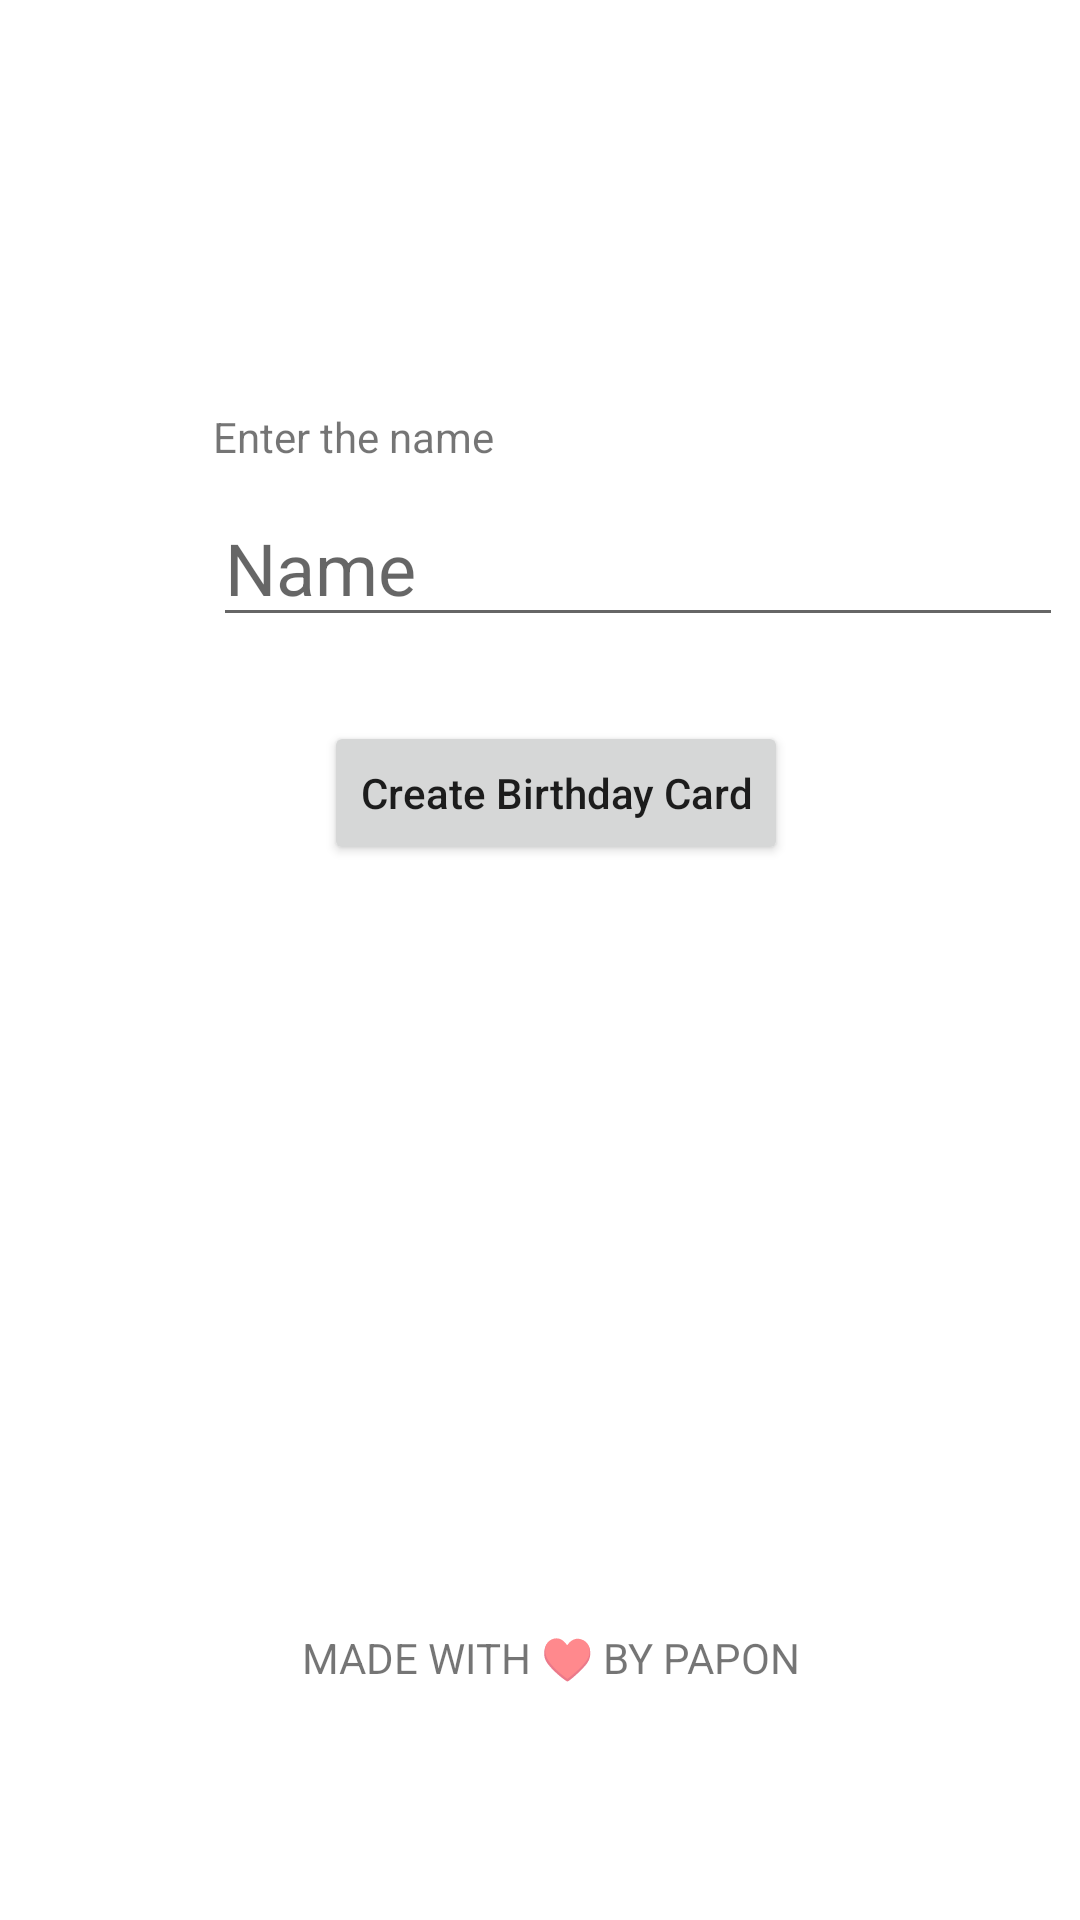

Android layout source for this screen:
<!-- AndroidManifest.xml: application theme Theme.BirthdayWishing -->
<!-- res/layout/activity_main.xml -->
<?xml version="1.0" encoding="utf-8"?>
<androidx.constraintlayout.widget.ConstraintLayout xmlns:android="http://schemas.android.com/apk/res/android"
    xmlns:app="http://schemas.android.com/apk/res-auto"
    xmlns:tools="http://schemas.android.com/tools"
    android:layout_width="match_parent"
    android:layout_height="match_parent"
    tools:context=".MainActivity">

    <TextView
        android:id="@+id/textView"
        android:layout_width="wrap_content"
        android:layout_height="wrap_content"
        android:layout_marginStart="71dp"
        android:layout_marginTop="136dp"
        android:layout_marginBottom="25dp"
        android:text="Enter the name"
        app:layout_constraintBottom_toTopOf="@+id/EtPerson"
        app:layout_constraintStart_toStartOf="parent"
        app:layout_constraintTop_toTopOf="parent" />

    <EditText
        android:id="@+id/EtPerson"
        android:layout_width="wrap_content"
        android:layout_height="wrap_content"
        android:layout_marginTop="8dp"
        android:ems="10"
        android:hint="Name"
        android:inputType="textPersonName"
        android:textSize="24sp"
        app:layout_constraintStart_toStartOf="@+id/textView"
        app:layout_constraintTop_toBottomOf="@+id/textView" />

    <Button
        android:id="@+id/happyBirthDayBtn"
        android:layout_width="wrap_content"
        android:layout_height="wrap_content"
        android:layout_marginStart="129dp"
        android:layout_marginTop="28dp"
        android:layout_marginEnd="188dp"
        android:text="Create Birthday Card"
        android:textAllCaps="false"
        app:layout_constraintEnd_toEndOf="parent"
        app:layout_constraintHorizontal_bias="0.191"
        app:layout_constraintStart_toStartOf="parent"
        app:layout_constraintTop_toBottomOf="@+id/EtPerson" />

    <TextView
        android:id="@+id/textView2"
        android:layout_width="wrap_content"
        android:layout_height="wrap_content"
        android:layout_marginStart="180dp"
        android:layout_marginEnd="173dp"
        android:layout_marginBottom="78dp"
        android:text="MADE WITH ♥ BY PAPON"
        app:layout_constraintBottom_toBottomOf="parent"
        app:layout_constraintEnd_toEndOf="parent"
        app:layout_constraintStart_toStartOf="parent" />
</androidx.constraintlayout.widget.ConstraintLayout>
<!-- resources referenced by this layout -->
<resources>
  <style name="Theme.BirthdayWishing" parent="Theme.MaterialComponents.DayNight.DarkActionBar">
          
          <item name="colorPrimary">@color/teal_200</item>
          <item name="colorPrimaryVariant">@color/teal_700</item>
          <item name="colorOnPrimary">@color/white</item>
          
          <item name="colorSecondary">@color/teal_200</item>
          <item name="colorSecondaryVariant">@color/teal_700</item>
          <item name="colorOnSecondary">@color/black</item>
          
          <item name="android:statusBarColor">?attr/colorPrimaryVariant</item>
          
      </style>
  <!-- not gathered from this repository: default colours our renderer supplied (Android Studio template values) -->
  <color name="teal_200">#FF03DAC5</color>
  <color name="teal_700">#FF018786</color>
  <color name="black">#FF000000</color>
  <color name="white">#FFFFFFFF</color>
</resources>
